Run: headless pygame with SDL's dummy video driver; simulated clock (each Clock.tick advances the game by its frame time, no real sleeping); random seed 0; keys injected as events and as key.get_pressed() state; mouse plan: one left click at the window centre at the start of phase 2, then a move to the lower-right quarter at the start of phase 3.
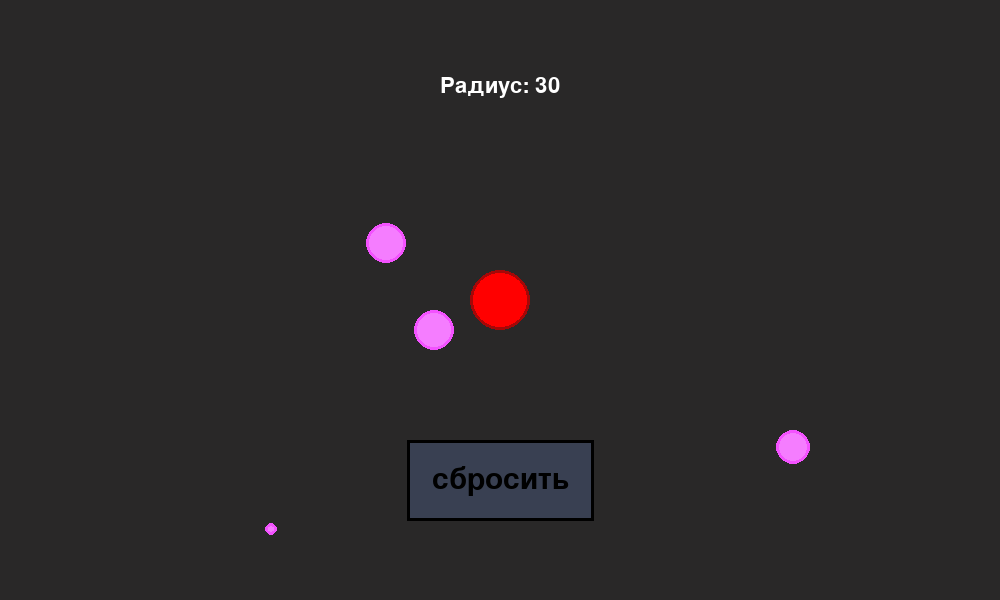
Frame 1 of 4 · flips 1–60 · no input
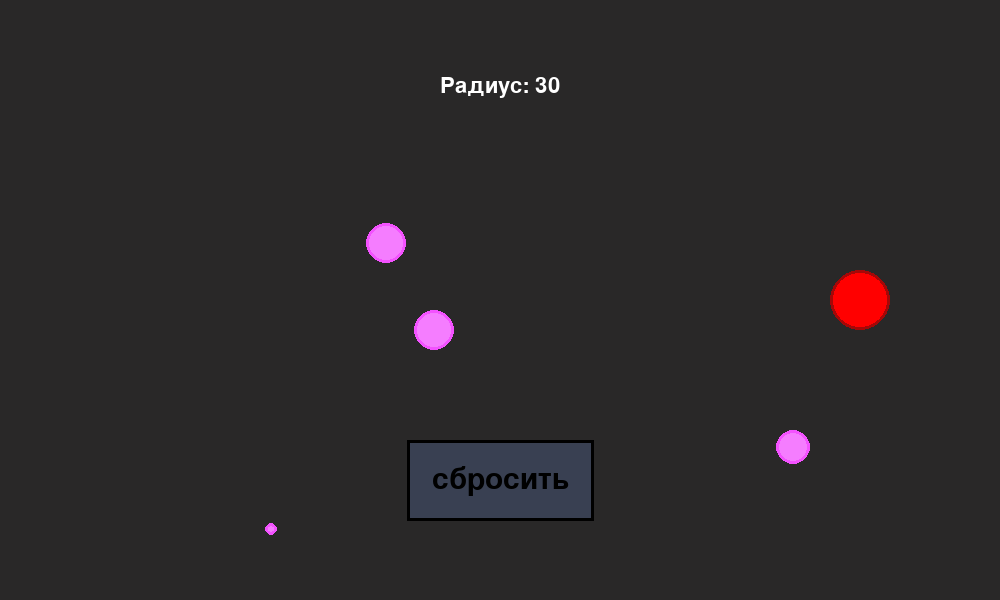
Frame 2 of 4 · flips 61–180 · clicked the window centre · tapped SPACE, RETURN · held RIGHT (→), D
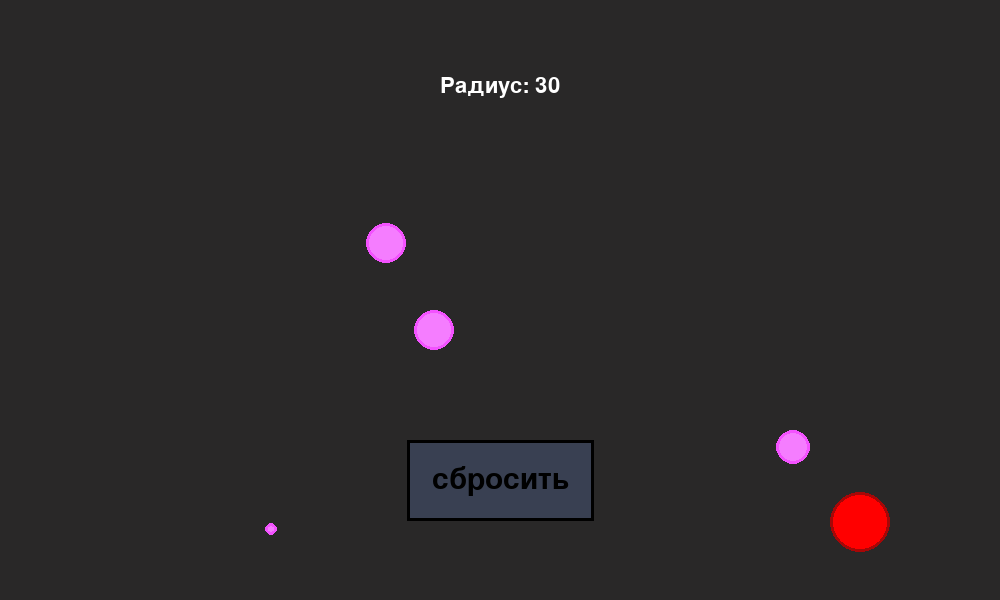
Frame 3 of 4 · flips 181–300 · moved the mouse to the lower-right quarter · held DOWN (↓), S
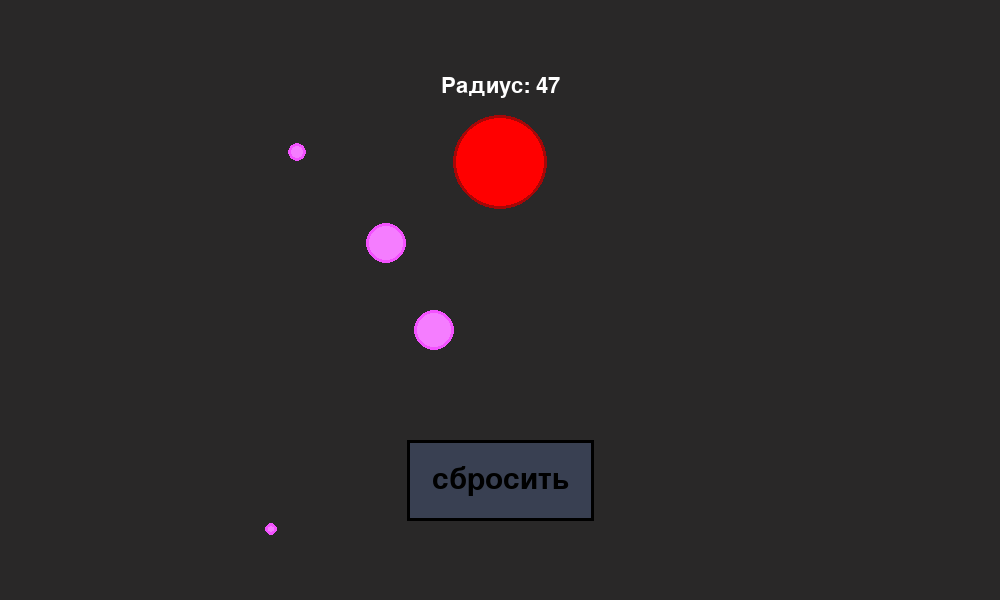
Frame 4 of 4 · flips 301–420 · held LEFT (←), A, UP (↑), W

The pygame program that drew these frames:

import pygame as pg
import random

FPS = 60
WIN_WIDTH, WIN_HEIGHT = 1000, 600
PINK = (245, 125, 255)
PINK_1 = (243, 82, 255)
WHITE = (255, 255, 255)
GREY_BLUE, DARK_GREY_BLUE = (57, 64, 82), (28, 32, 43)
GRAY = (41, 40, 40)
BLACK = (0, 0, 0)


class Food:
    SIZE = 70

    def __init__(self):
        self.random_size = random.randint(5, 20)
        random_x, random_y = random.randint(self.random_size, WIN_WIDTH - self.random_size), random.randint(
            self.random_size, WIN_HEIGHT - self.random_size)

        self.surf = pg.Surface((Food.SIZE * 2, Food.SIZE * 2), pg.SRCALPHA)
        self.rect = self.surf.get_rect(center=(random_x, random_y))
        self.surf.fill((0, 0, 0, 0))
        pg.draw.circle(self.surf, (*PINK, 255), (self.rect.width / 2, self.rect.height / 2), self.random_size)
        pg.draw.circle(self.surf, (*PINK_1, 255), (self.rect.width / 2, self.rect.height / 2), self.random_size, 3)

        self.active = True
        self.mask = pg.mask.from_surface(self.surf)

    def draw(self, screen):
        if self.active:
            screen.blit(self.surf, self.rect)


class Player:
    COLOR = (255, 0, 0)
    COLOR_1 = (166, 7, 7)
    WIDTH, HEIGHT = 150, 150
    SPEED = 3

    def __init__(self):
        self.surf = pg.Surface((Player.WIDTH, Player.HEIGHT), pg.SRCALPHA)
        self.rect = self.surf.get_rect(center=(WIN_WIDTH / 2, WIN_HEIGHT / 2))
        self.surf.fill((0, 0, 0, 0))
        self.r = 30
        self.update_surface()

        self.speed = Player.SPEED
        self.mask = pg.mask.from_surface(self.surf)

    def update_surface(self):
        self.surf.fill((0, 0, 0, 0))
        pg.draw.circle(self.surf, (*Player.COLOR, 255), (self.rect.width / 2, self.rect.height / 2), self.r)
        pg.draw.circle(self.surf, (*Player.COLOR_1, 255), (self.rect.width / 2, self.rect.height / 2), self.r, 3)
        self.mask = pg.mask.from_surface(self.surf)

    def move(self, dx=0, dy=0):
        if (self.rect.left + dx * self.speed) > 0 and (self.rect.right + dx * self.speed) < WIN_WIDTH:
            self.rect.x += dx * self.speed
        if (self.rect.top + dy * self.speed) > 0 and (self.rect.bottom + dy * self.speed) < WIN_HEIGHT:
            self.rect.y += dy * self.speed

    def eat(self, r_food):
        if self.r <= 70:
            self.r += r_food
            self.update_surface()

    def reset_radius(self):
        self.r = 30
        self.update_surface()

    def draw(self, screen):
        screen.blit(self.surf, self.rect)


def check_collisions(player, foods):
    for food in foods[:]:
        if food.active:
            offset = (food.rect.x - player.rect.x, food.rect.y - player.rect.y)
            if player.mask.overlap(food.mask, offset) is not None:
                food.active = False
                foods.append(Food())
                r_food = food.random_size
                player.eat(r_food)



class Text:
    def __init__(self, text, text_size, text_color, text_pos):
        self.font = pg.font.SysFont(None, text_size)
        self.suft = self.font.render(text, True, text_color)
        self.rect = self.suft.get_rect(center=text_pos)

    def change_text(self, new_text):
        self.suft = self.font.render(new_text, True, WHITE)
        self.rect = self.suft.get_rect(center=(WIN_WIDTH / 2, WIN_HEIGHT / 7))

    def draw(self, screen):
        screen.blit(self.suft, self.rect)


class Button:
    def __init__(self, text, text_size, text_color, button_color, button_cover_color, button_pos):
        self.button_color = button_color
        self.button_cover_color = button_cover_color
        self.font = pg.font.SysFont(None, text_size)
        self.text_surf = self.font.render(text, True, text_color)
        self.text_rect = self.text_surf.get_rect(center=button_pos)
        self.button_surf = pg.Surface((self.text_surf.get_width() + 50, self.text_surf.get_height() + 50))
        self.button_rect = self.button_surf.get_rect(center=button_pos)
        self.button_surf.fill(button_color)
        pg.draw.rect(self.button_surf, WHITE, (0, 0, self.button_rect.width, self.button_rect.height), 3)

    def redraw(self, state):
        if state:
            self.button_surf.fill(self.button_cover_color)
            pg.draw.rect(self.button_surf, BLACK, (0, 0, self.button_rect.width, self.button_rect.height), 3)
        else:
            self.button_surf.fill(self.button_color)
            pg.draw.rect(self.button_surf, BLACK, (0, 0, self.button_rect.width, self.button_rect.height), 3)

    def draw(self, screen):
        screen.blit(self.button_surf, self.button_rect)
        screen.blit(self.text_surf, self.text_rect)


def check_click_on_button(button, player, radius_text):
    if button.button_rect.collidepoint(pg.mouse.get_pos()):
        player.reset_radius()
        radius_text.change_text(f"Радиус: {player.r}")


def check_mouse_on_button(button):
    if button.button_rect.collidepoint(pg.mouse.get_pos()):
        button.redraw(state=True)
    else:
        button.redraw(state=False)


pg.init()
screen = pg.display.set_mode((WIN_WIDTH, WIN_HEIGHT))
pg.display.set_caption("Игра")
clock = pg.time.Clock()

foods = [Food() for _ in range(4)]
player = Player()
my_text = Text(f"Радиус: {player.r}", 32, WHITE , (WIN_WIDTH / 2, WIN_HEIGHT / 7))
my_button = Button('сбросить', 45, BLACK, GREY_BLUE, DARK_GREY_BLUE, (WIN_WIDTH / 2, WIN_HEIGHT * 2 / 2.5))

flag_play = True
while flag_play:
    clock.tick(FPS)

    for event in pg.event.get():
        if event.type == pg.QUIT:
            pg.quit()
            flag_play = False
            break
        if event.type == pg.MOUSEBUTTONDOWN and event.button == 1:
            check_click_on_button(my_button, player, my_text)
    if not flag_play:
        break

    check_mouse_on_button(my_button)


    keys = pg.key.get_pressed()
    if keys[pg.K_LEFT]:
        player.move(dx=-1)
    if keys[pg.K_RIGHT]:
        player.move(dx=1)
    if keys[pg.K_UP]:
        player.move(dy=-1)
    if keys[pg.K_DOWN]:
        player.move(dy=1)

    check_collisions(player, foods)

    if hasattr(my_text, 'suft'):
        my_text.change_text(f"Радиус: {player.r}")

    screen.fill(GRAY)
    my_text.draw(screen)
    my_button.draw(screen)
    for elem in foods:
        elem.draw(screen)
    player.draw(screen)
    pg.display.update()

pg.quit()
